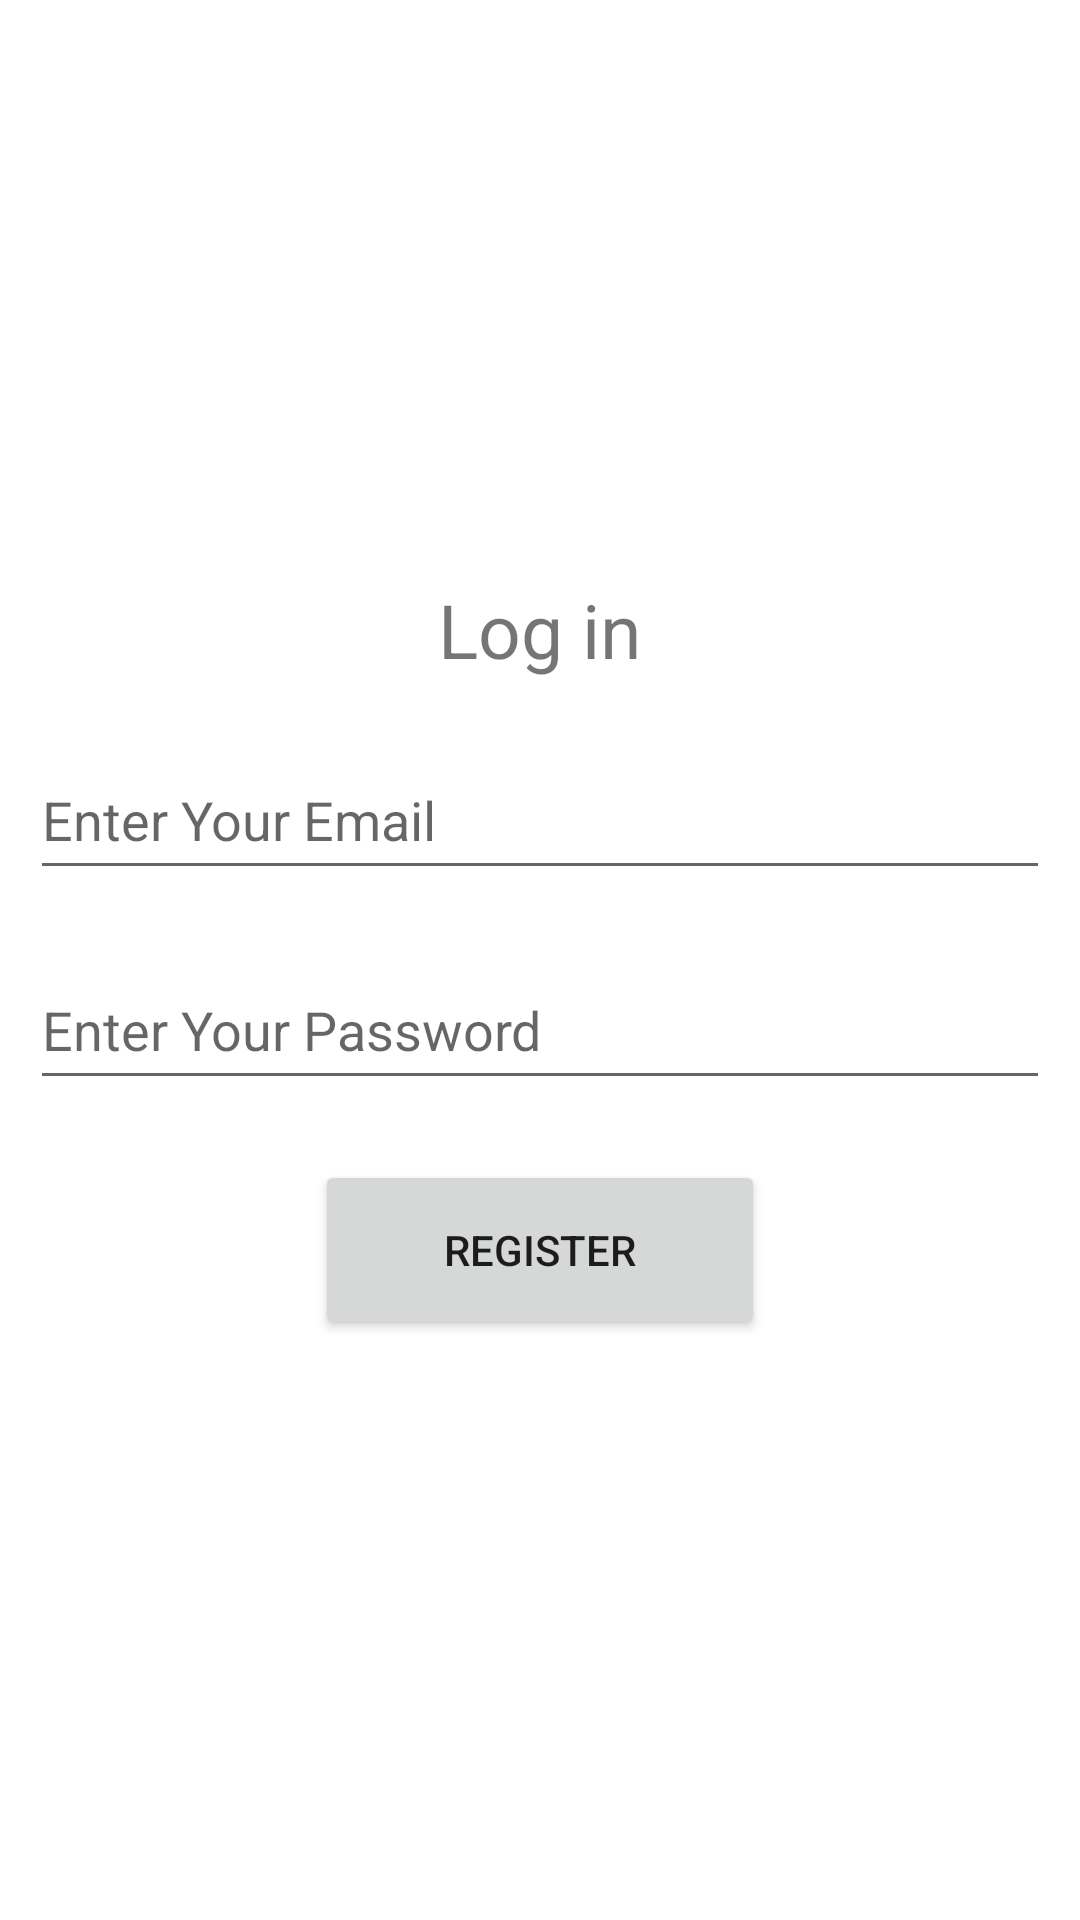

The Android layout XML behind this screen, and the referenced resources:
<!-- AndroidManifest.xml: application theme Theme.Uploaded -->
<!-- res/layout/activity_google_auth.xml -->
<?xml version="1.0" encoding="utf-8"?>
<LinearLayout xmlns:android="http://schemas.android.com/apk/res/android"
    xmlns:app="http://schemas.android.com/apk/res-auto"
    xmlns:tools="http://schemas.android.com/tools"
    android:layout_width="match_parent"
    android:layout_height="match_parent"
    android:orientation="vertical"
    android:gravity="center"
    tools:context=".GoogleAuth">



     <TextView
         android:id="@+id/login"
         android:layout_width="wrap_content"
         android:layout_height="wrap_content"
         android:text="Log in"
         android:textSize="25sp"/>
    <EditText
        android:id="@+id/edemail"
        android:layout_width="match_parent"
        android:layout_height="50dp"
        android:layout_marginTop="20dp"
        android:layout_marginHorizontal="10dp"
        android:inputType="textEmailAddress"
        android:hint="Enter Your Email"
        />

    <EditText
        android:id="@+id/edpassword"
        android:layout_width="match_parent"
        android:layout_height="50dp"
        android:layout_marginTop="20dp"
        android:layout_marginHorizontal="10dp"
        android:hint="Enter Your Password"
        android:inputType="numberPassword"
        />

    <Button
        android:id="@+id/btnregister"
        android:layout_width="150dp"
        android:layout_height="60dp"
        android:text="Register"
        android:layout_gravity="center"
        android:layout_marginTop="20dp"
        />


</LinearLayout>
<!-- resources referenced by this layout -->
<resources>
  <style name="Theme.Uploaded" parent="Theme.MaterialComponents.DayNight.DarkActionBar">
          
          <item name="colorPrimary">@color/purple_500</item>
          <item name="colorPrimaryVariant">@color/purple_700</item>
          <item name="colorOnPrimary">@color/white</item>
          
          <item name="colorSecondary">@color/teal_200</item>
          <item name="colorSecondaryVariant">@color/teal_700</item>
          <item name="colorOnSecondary">@color/black</item>
          
          <item name="android:statusBarColor">?attr/colorPrimaryVariant</item>
          
      </style>
  <!-- not gathered from this repository: default colours our renderer supplied (Android Studio template values) -->
  <color name="purple_500">#FF6200EE</color>
  <color name="purple_700">#FF3700B3</color>
  <color name="teal_200">#FF03DAC5</color>
  <color name="teal_700">#FF018786</color>
  <color name="black">#FF000000</color>
  <color name="white">#FFFFFFFF</color>
</resources>
